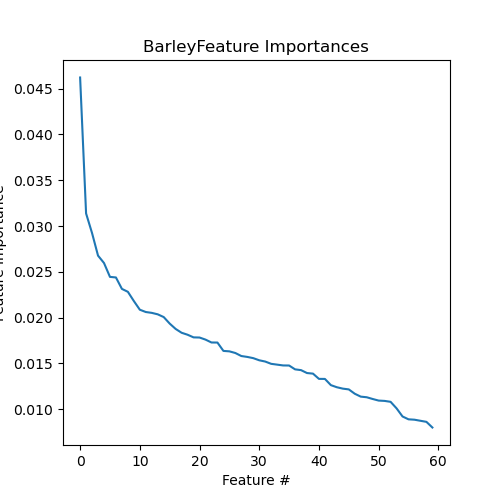

The table this chart was drawn from, first rows:
Feature, Importance
MAR11305, 0.04622
MAR03816, 0.03137
MAR08755, 0.02923
MAR08426, 0.02677
MAR04791, 0.02596
MAR04520, 0.02445
MAR04789, 0.02439
MAR04788, 0.02314
MAR07703, 0.02282
MAR04519, 0.02181
MAR00622, 0.02087
MAR04649, 0.02061
MAR04650, 0.02052
MAR08779, 0.02036
MAR07706, 0.02006
MAR04648, 0.01935
MAR04302, 0.01877
MAR03903, 0.01835
MAR04646, 0.01813
MAR04194, 0.01785
MAR04323, 0.01783
MAR04776, 0.0176
MAR08582, 0.01729
MAR08607, 0.01728
MAR08539, 0.01637
MAR00648, 0.01632
MAR00649, 0.01614
MAR04518, 0.01581
MAR04777, 0.01571
MAR03744, 0.01558
MAR04690, 0.01534
MAR04808, 0.01521
MAR01649, 0.01496
MAR03883, 0.01487
MAR03890, 0.01478
MAR03940, 0.01477
MAR03892, 0.01435
MAR04284, 0.01427
MAR08416, 0.01395
MAR03747, 0.01389
MAR04406, 0.01331
MAR04091, 0.01331
MAR08587, 0.01263
MAR03778, 0.0124
MAR04260, 0.01225
MAR03989, 0.01216
MAR08589, 0.01169
MAR04089, 0.01138
MAR04300, 0.01131
MAR03831, 0.01112
MAR06780, 0.01094
MAR03777, 0.01091
MAR04034, 0.01081
MAR06768, 0.0101
MAR04087, 0.009209
MAR04046, 0.008899
MAR06923, 0.008857
MAR03765, 0.008739
MAR09802, 0.008623
MAR04174, 0.008006
